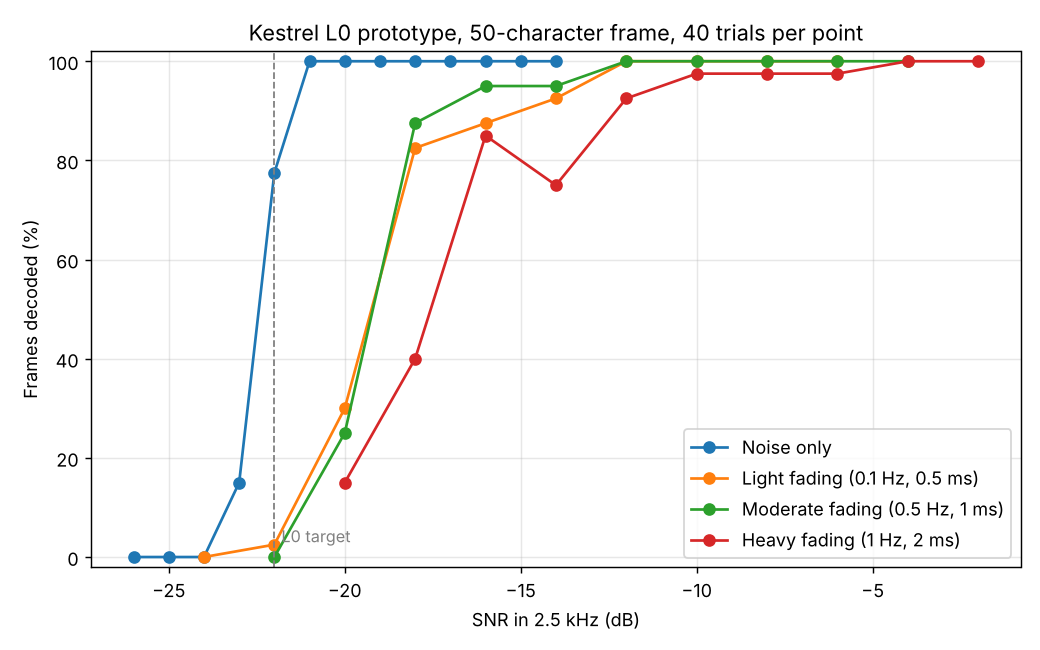

The table this chart was drawn from, first rows:
condition, snr_db, trials, decoded, success_rate, mean_measured_snr_db
awgn, -26, 40, 0, 0.0, nan
awgn, -25, 40, 0, 0.0, nan
awgn, -24, 40, 0, 0.0, nan
awgn, -23, 40, 6, 0.15, -23.32
awgn, -22, 40, 31, 0.775, -22
awgn, -21, 40, 40, 1.0, -21.33
awgn, -20, 40, 40, 1.0, -20.23
awgn, -19, 40, 40, 1.0, -19.26
awgn, -18, 40, 40, 1.0, -18.3
awgn, -17, 40, 40, 1.0, -17.29
awgn, -16, 40, 40, 1.0, -16.36
awgn, -15, 40, 40, 1.0, -15.28
awgn, -14, 40, 40, 1.0, -14.27
good, -24, 40, 0, 0.0, nan
good, -22, 40, 1, 0.025, -21.08
good, -20, 40, 12, 0.3, -19.47
good, -18, 40, 33, 0.825, -17.76
good, -16, 40, 35, 0.875, -16.43
good, -14, 40, 37, 0.925, -14.42
good, -12, 40, 40, 1.0, -12
good, -10, 40, 40, 1.0, -10.32
good, -8, 40, 40, 1.0, -8.893
good, -6, 40, 40, 1.0, -6.503
moderate, -22, 40, 0, 0.0, nan
moderate, -20, 40, 10, 0.25, -20.99
moderate, -18, 40, 35, 0.875, -18.19
moderate, -16, 40, 38, 0.95, -16.73
moderate, -14, 40, 38, 0.95, -14.44
moderate, -12, 40, 40, 1.0, -12.8
moderate, -10, 40, 40, 1.0, -10.87
moderate, -8, 40, 40, 1.0, -8.917
moderate, -6, 40, 40, 1.0, -6.357
moderate, -4, 40, 40, 1.0, -4.988
poor, -20, 40, 6, 0.15, -20.01
poor, -18, 40, 16, 0.4, -18.66
poor, -16, 40, 34, 0.85, -16.85
poor, -14, 40, 30, 0.75, -15.86
poor, -12, 40, 37, 0.925, -13.61
poor, -10, 40, 39, 0.975, -11.65
poor, -8, 40, 39, 0.975, -9.893
poor, -6, 40, 39, 0.975, -8.331
poor, -4, 40, 40, 1.0, -6.247
poor, -2, 40, 40, 1.0, -4.238
